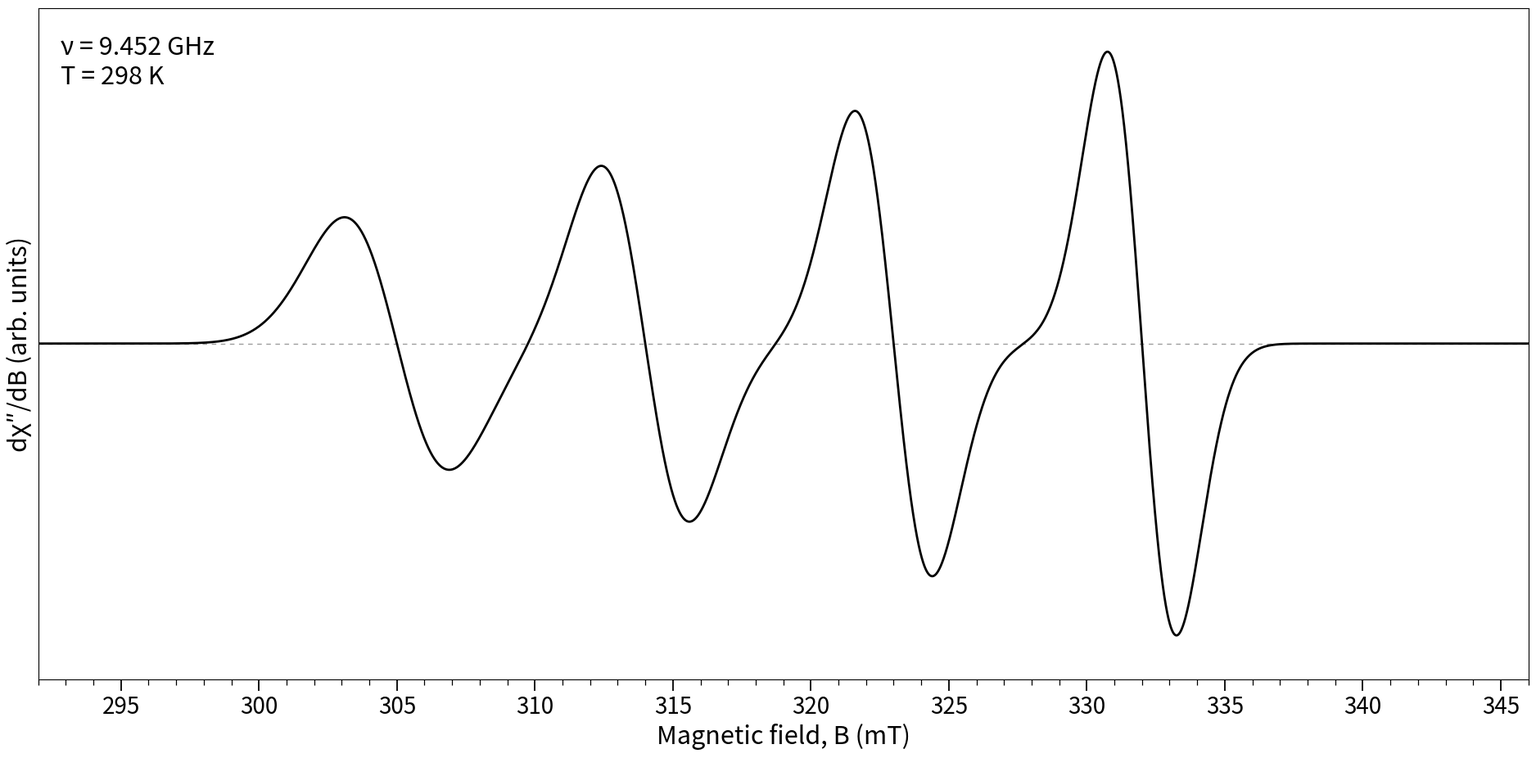

Source code (Python):
"""Simulated X-band EPR spectrum (first derivative) of a Cu(II) complex in
solution, for the inorganic EPR mock task.

Four equally spaced hyperfine lines (63/65Cu, I = 3/2) centred at B0 with
isotropic coupling A. Line widths decrease from low to high field (as is
typical for Cu(II) in solution) with equal integrated intensity, so the
derivative amplitude grows toward high field. Gaussian lineshapes are used so
that each zero crossing sits exactly on its resonance field.
"""

import numpy as np
import matplotlib

matplotlib.use("Agg")
import matplotlib.pyplot as plt

H = 6.62607e-34     # J s
MU_B = 9.27401e-24  # J/T
NU_GHZ = 9.452
B0 = 318.5          # mT, centre of the hyperfine pattern
A = 9.0             # mT
SIGMAS = [1.9, 1.6, 1.4, 1.25]  # mT, m_I = -3/2 ... +3/2 (low -> high field)


def resonance_fields():
    return [B0 + A * m for m in (-1.5, -0.5, 0.5, 1.5)]


def derivative(b):
    y = np.zeros_like(b)
    for bi, s in zip(resonance_fields(), SIGMAS):
        y += -(b - bi) / s ** 3 * np.exp(-((b - bi) ** 2) / (2 * s ** 2))
    return y


def g_value(b_mT, nu_ghz=NU_GHZ):
    return H * nu_ghz * 1e9 / (MU_B * b_mT * 1e-3)


def main(out_png="epr_spectrum.png"):
    b = np.linspace(292, 346, 20001)
    y = derivative(b)
    y = y / np.abs(y).max()

    fig = plt.figure(figsize=(20, 10), dpi=100)
    ax = fig.add_axes([0.06, 0.12, 0.91, 0.82])
    ax.axhline(0, color="#9e9e9e", lw=1.0, ls=(0, (4, 4)), zorder=1)
    ax.plot(b, y, color="black", lw=2.0, zorder=2)
    ax.set_xlim(292, 346)
    ax.set_ylim(-1.15, 1.15)
    ax.set_xticks(np.arange(295, 346, 5))
    ax.set_xticks(np.arange(292, 346.1, 1), minor=True)
    ax.tick_params(axis="x", which="major", length=10, width=1.3, labelsize=20)
    ax.tick_params(axis="x", which="minor", length=5, width=0.9)
    ax.set_yticks([])
    ax.set_xlabel("Magnetic field, B (mT)", fontsize=22)
    ax.set_ylabel("dχ″/dB (arb. units)", fontsize=22)
    ax.text(0.015, 0.96, "ν = 9.452 GHz\nT = 298 K", transform=ax.transAxes,
            fontsize=22, va="top")
    fig.savefig(out_png, dpi=100, facecolor="white")
    print("wrote", out_png)

    # zero crossings (+ to -) of the plotted trace, as a check
    s = np.sign(y)
    idx = np.where((s[:-1] > 0) & (s[1:] < 0))[0]
    print("resonance fields:", resonance_fields())
    print("+ to - crossings:", [round(float(b[i]), 2) for i in idx])
    print(f"g = {g_value(B0):.5f}")


if __name__ == "__main__":
    main()
